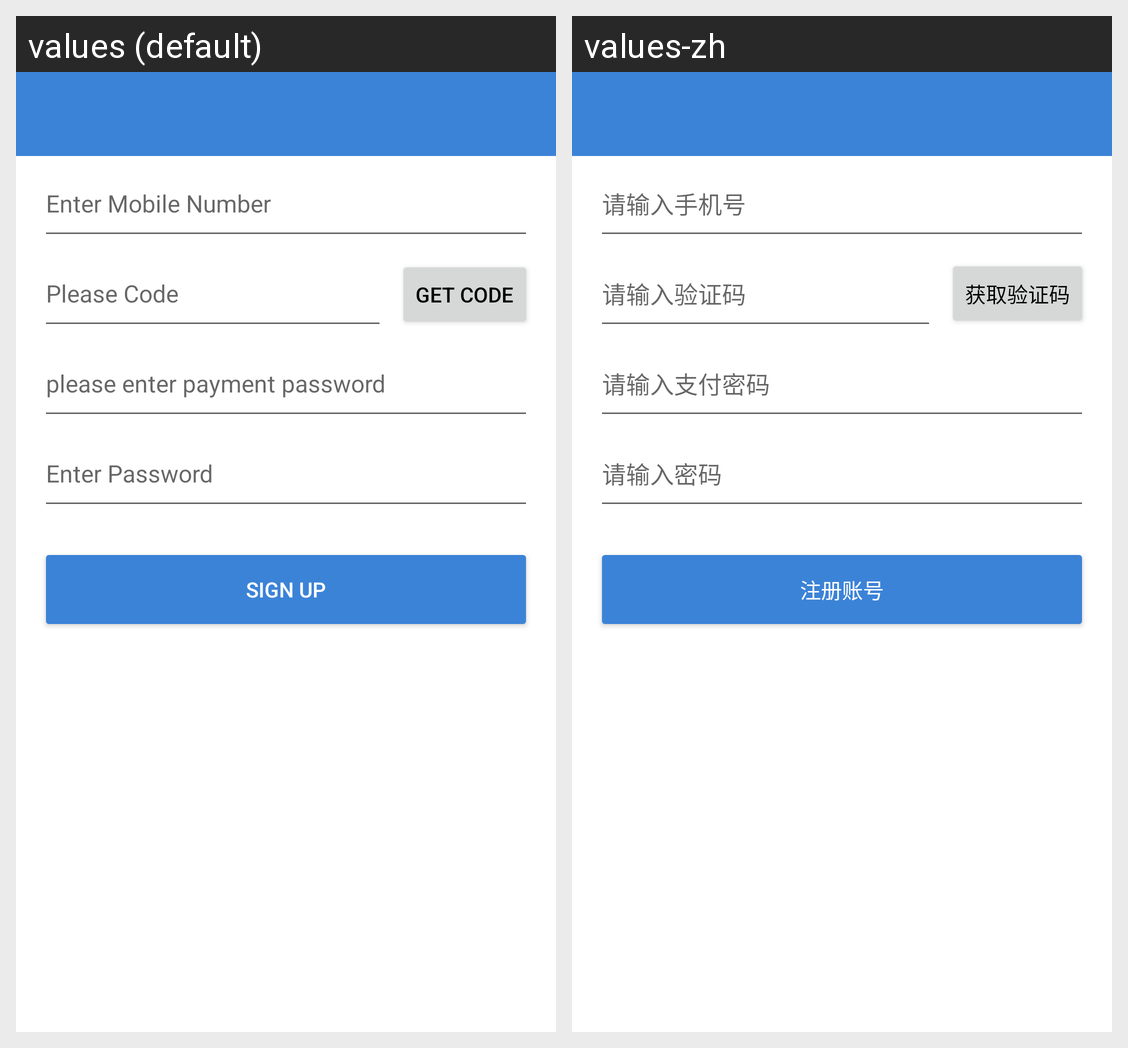

For this localized Android screen grid, give each drawn string resource with its value in every locale shown.
Android screen res/layout/activity_register.xml rendered under 2 locales, left to right: values (default), values-zh. Device: Nexus 5 (rendered at 1080×1920; each locale shown at half size, 540×960, under a caption strip naming it); theme AppTheme.
Strings drawn on this screen, with the default value and each locale's value (text and hints the layout hard-codes, and strings that could not be matched under every locale, appear in the picture but are not listed):

please_input_mobile
  values: Enter Mobile Number
  values-zh: 请输入手机号

please_enter_verifying_code
  values: Please Code
  values-zh: 请输入验证码

get_verifying_code
  values: Get Code
  values-zh: 获取验证码

please_input_pay_password
  values: please enter payment password
  values-zh: 请输入支付密码

please_input_password
  values: Enter Password
  values-zh: 请输入密码

sign_up_account
  values: Sign Up
  values-zh: 注册账号
